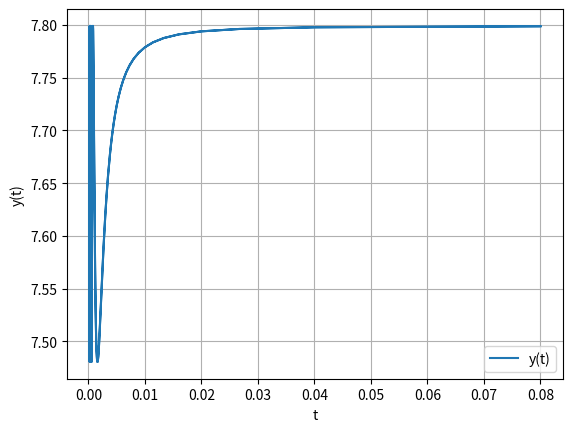

Generate this figure with matplotlib:
from scipy.fft import fft, fftfreq, ifft
from scipy import signal
import matplotlib.pyplot as plt
import numpy as np
import math
plt.figure()

inf=1e2

A,f0 = 12,50
def delta(x):
    if math.isclose(x,0): return 80000
    return 0
def x_(t):
    return A*abs(np.sin(2*np.pi*f0*t))
def X(f):
    k_=np.arange(-inf,inf)
    ft=0
    for k in k_:
        ft+=(2*A/(np.pi*(1-4*k**2))*delta(2*k*f0+f))
    return ft

x_ft=[]

n = 5
fc = 50
b, a = signal.butter(n, fc, analog=True)
f, H = signal.freqs(b, a)
t=1/f


ts = 1e-4
t_fft = np.arange(-2/f0, 2/f0, ts)
x = A*np.abs(np.sin(2*np.pi*f0*t_fft))
X = fft(x)
f = fftfreq(x.size, d=ts)

H= 1/np.sqrt(1+(f/fc)**(2*n))
print(H)
Y=np.abs(H*X)
# plt.plot(sampl_freq,np.abs(sig_fft),label='X(f)',color='blue')
# plt.plot(f,(Y),label='Y(f)',color='orange')
# plt.plot(f,np.abs(H),label='H(f)',color='red')
y=(ifft(Y))
t = fftfreq(y.size, d=1/ts)
t=1/f
print('t=',t)
# t=np.linspace(-1,1,len(y))
# y=(fft(Y))
# plt.plot(f, Y)
# plt.plot(sampl_freq_y,5*(y),label='y(t)')
# plt.plot(t,ifft(x_ft))
plt.plot(np.abs(t), (y), label='y(t)')
plt.grid()
plt.legend()
plt.xlabel('t')
plt.ylabel('y(t)',)
plt.show()